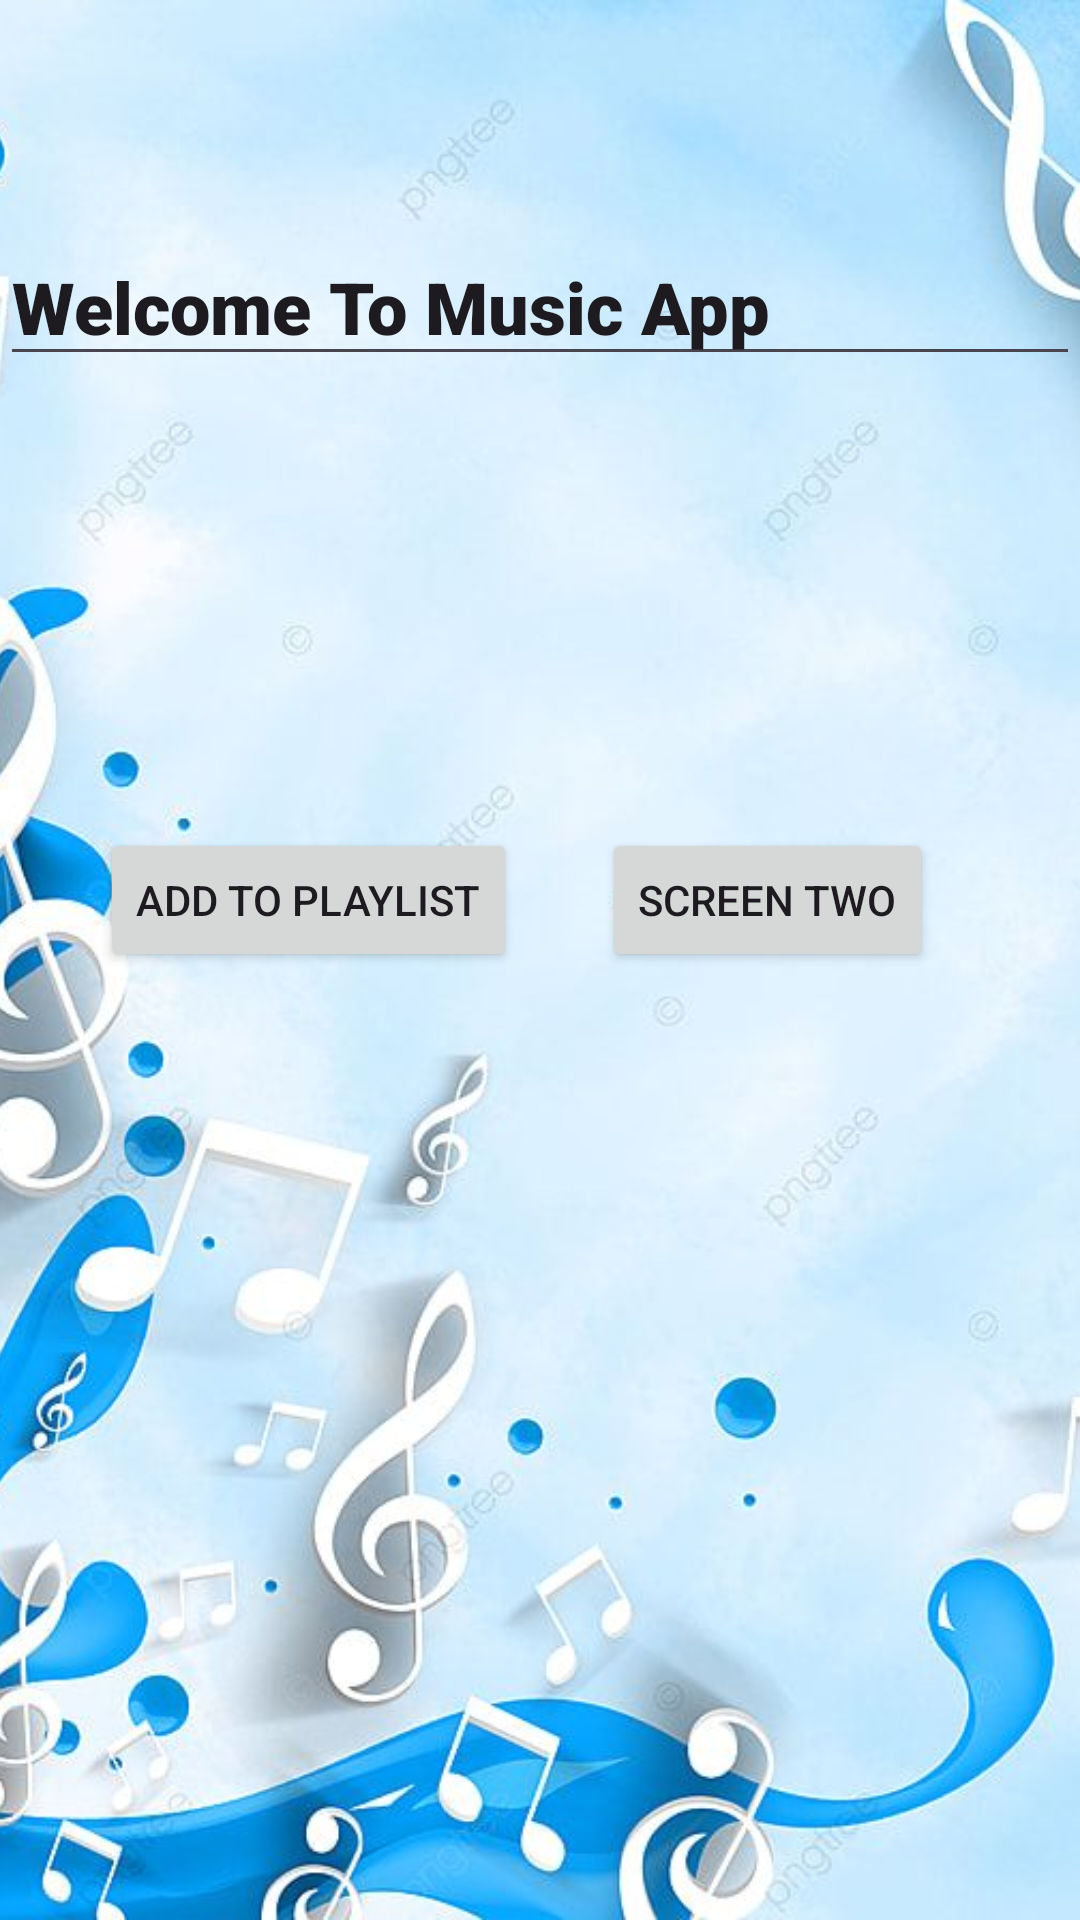

The Android layout XML behind this screen, and the referenced resources:
<!-- AndroidManifest.xml: application theme Theme.PlaylistApp -->
<!-- res/layout/activity_main.xml -->
<?xml version="1.0" encoding="utf-8"?>
<androidx.constraintlayout.widget.ConstraintLayout xmlns:android="http://schemas.android.com/apk/res/android"
    xmlns:app="http://schemas.android.com/apk/res-auto"
    xmlns:tools="http://schemas.android.com/tools"
    android:id="@+id/main"
    android:layout_width="match_parent"
    android:layout_height="match_parent"
    tools:context=".MainActivity"
    tools:layout_editor_absoluteX="-3dp"
    tools:layout_editor_absoluteY="0dp">

    <androidx.constraintlayout.widget.ConstraintLayout
        android:layout_width="match_parent"
        android:layout_height="match_parent"
        tools:layout_editor_absoluteX="-3dp"
        tools:layout_editor_absoluteY="0dp">

        <ImageView
            android:id="@+id/imageView"
            android:layout_width="550dp"
            android:layout_height="wrap_content"
            app:layout_constraintBottom_toBottomOf="parent"
            app:layout_constraintEnd_toEndOf="parent"
            app:layout_constraintHorizontal_bias="0.503"
            app:layout_constraintStart_toStartOf="parent"
            app:layout_constraintTop_toTopOf="parent"
            app:layout_constraintVertical_bias="0.0"
            app:srcCompat="@drawable/img" />

        <Button
            android:id="@+id/Playlistbtn"
            android:layout_width="wrap_content"
            android:layout_height="wrap_content"
            android:layout_marginTop="276dp"
            android:text="Add to Playlist"
            app:layout_constraintEnd_toEndOf="parent"
            app:layout_constraintHorizontal_bias="0.151"
            app:layout_constraintStart_toStartOf="parent"
            app:layout_constraintTop_toTopOf="@+id/imageView" />

        <Button
            android:id="@+id/ScreenTwobtn"
            android:layout_width="wrap_content"
            android:layout_height="wrap_content"
            android:layout_marginTop="276dp"
            android:text="Screen two"
            app:layout_constraintEnd_toEndOf="parent"
            app:layout_constraintHorizontal_bias="0.804"
            app:layout_constraintStart_toStartOf="parent"
            app:layout_constraintTop_toTopOf="@+id/imageView" />

        <Button
            android:id="@+id/Exitbtn"
            android:layout_width="0dp"
            android:layout_height="wrap_content"
            android:layout_marginTop="636dp"
            android:text="Exit"
            app:layout_constraintEnd_toEndOf="parent"
            app:layout_constraintHorizontal_bias="1.0"
            app:layout_constraintStart_toStartOf="parent"
            app:layout_constraintTop_toTopOf="parent" />

        <EditText
            android:id="@+id/TvWelcomePage"
            android:layout_width="0dp"
            android:layout_height="wrap_content"
            android:layout_marginTop="76dp"
            android:ems="10"
            android:fontFamily="sans-serif-black"
            android:inputType="text"
            android:text="Welcome To Music App"
            android:textSize="24sp"
            android:typeface="sans"
            app:layout_constraintEnd_toEndOf="parent"
            app:layout_constraintHorizontal_bias="0.0"
            app:layout_constraintStart_toStartOf="parent"
            app:layout_constraintTop_toTopOf="parent" />
    </androidx.constraintlayout.widget.ConstraintLayout>
</androidx.constraintlayout.widget.ConstraintLayout>
<!-- resources referenced by this layout -->
<resources>
  <!-- drawable img: png bitmap (drawable, 654544 bytes) -->
  <style name="Theme.PlaylistApp" parent="Base.Theme.PlaylistApp" />
  <style name="Base.Theme.PlaylistApp" parent="Theme.Material3.DayNight.NoActionBar">
          
          
      </style>
</resources>
